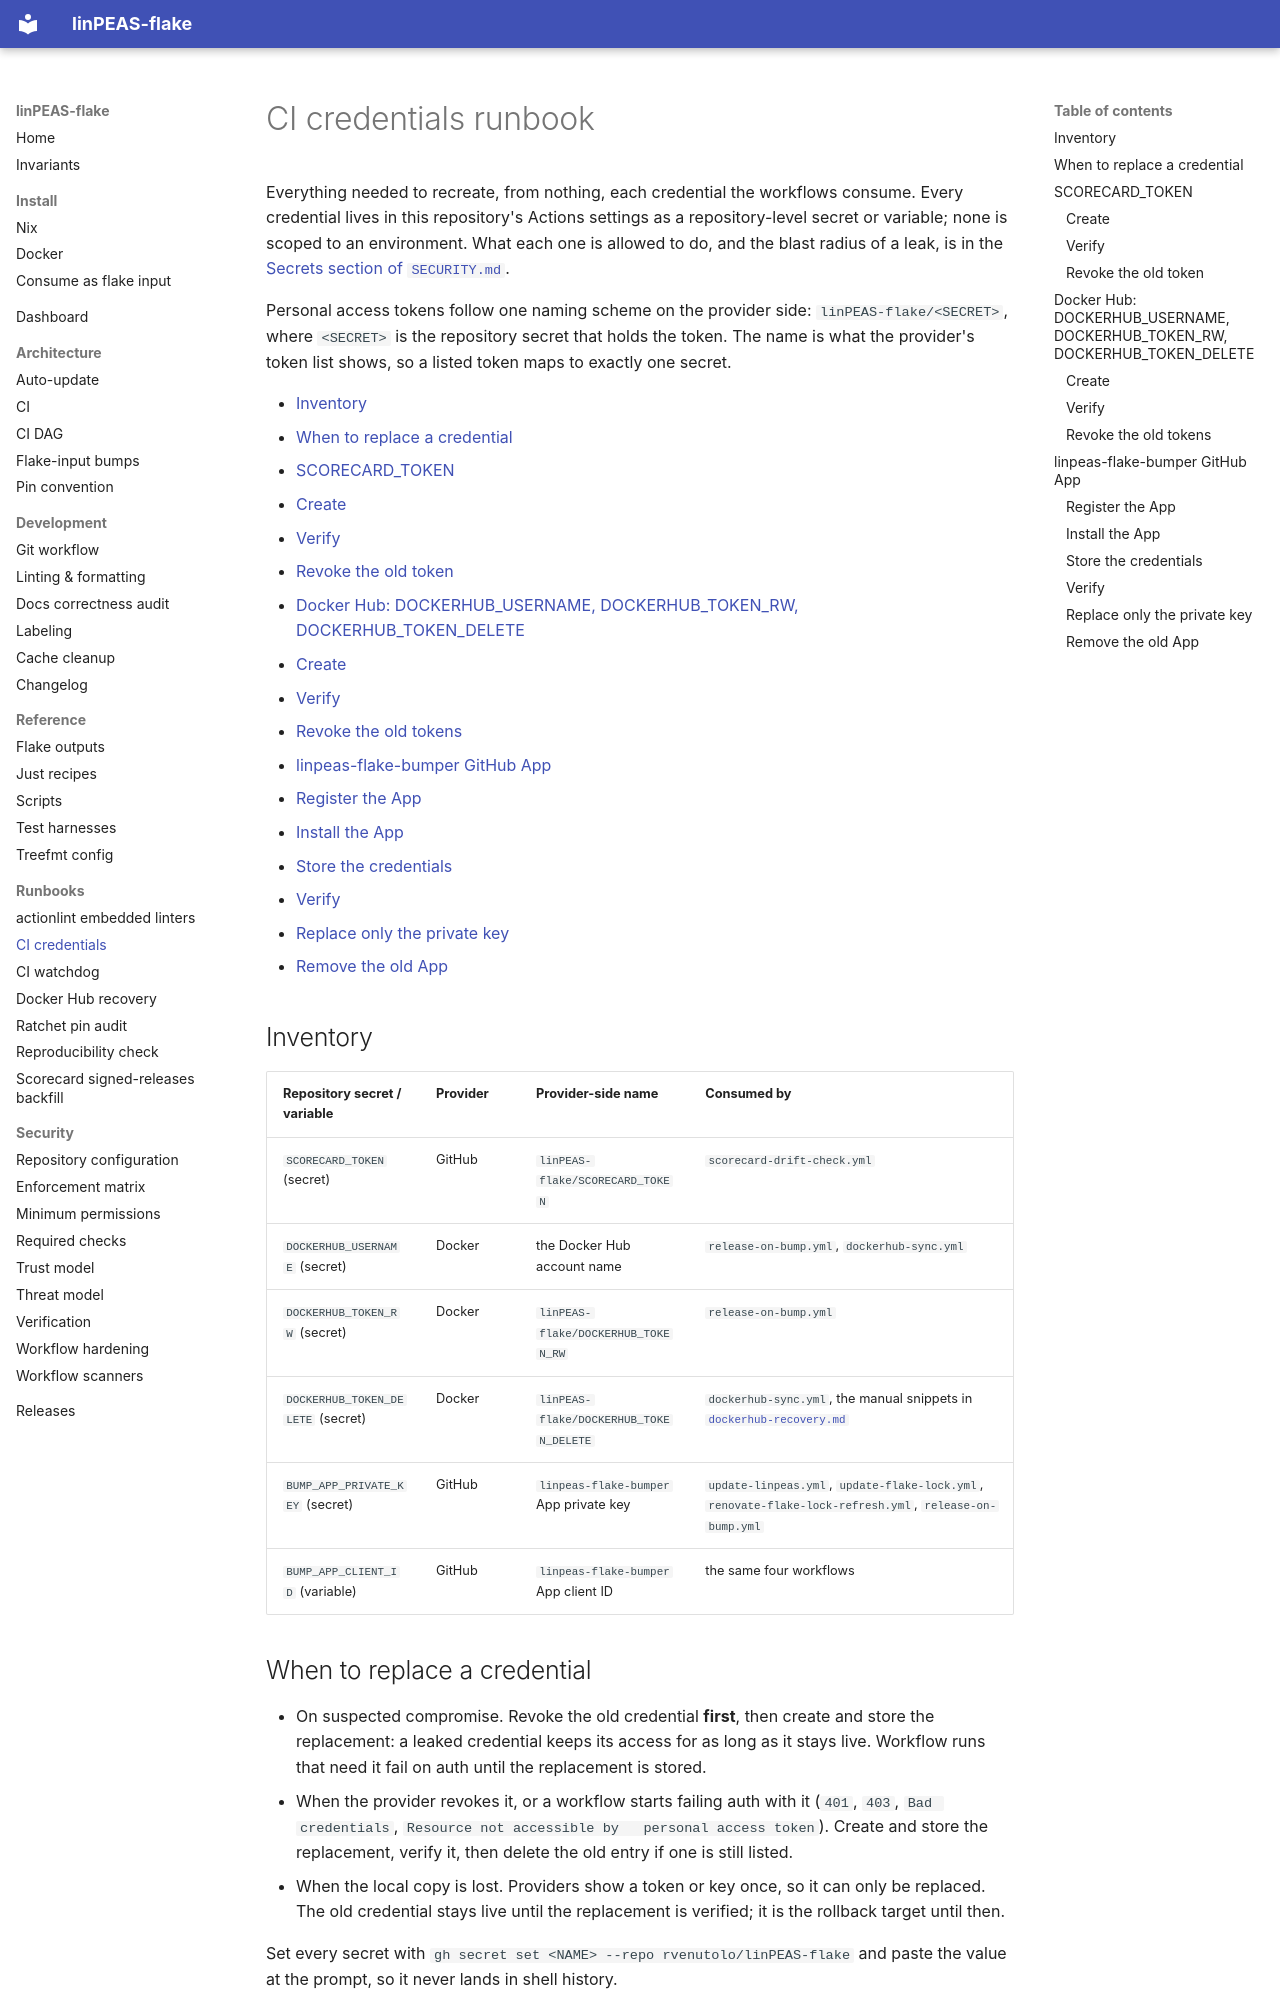

repository: rvenutolo/linPEAS-flake · page: runbooks/ci-credentials/index.html · generator: mkdocs

# CI credentials runbook

Everything needed to recreate, from nothing, each credential the
workflows consume. Every credential lives in this repository's Actions
settings as a repository-level secret or variable; none is scoped to an
environment. What each one is allowed to do, and the blast radius of a
leak, is in the [Secrets section of
`SECURITY.md`](https://github.com/rvenutolo/linPEAS-flake/blob/main/SECURITY.md#secrets).

Personal access tokens follow one naming scheme on the provider side:
`linPEAS-flake/<SECRET>`, where `<SECRET>` is the repository secret that
holds the token. The name is what the provider's token list shows, so a
listed token maps to exactly one secret.

<!-- mdformat-toc start --slug=github --maxlevel=3 --minlevel=2 -->

- [Inventory](#inventory)
- [When to replace a credential](#when-to-replace-a-credential)
- [SCORECARD_TOKEN](#scorecard_token)
  - [Create](#create)
  - [Verify](#verify)
  - [Revoke the old token](#revoke-the-old-token)
- [Docker Hub: DOCKERHUB_USERNAME, DOCKERHUB_TOKEN_RW, DOCKERHUB_TOKEN_DELETE](#docker-hub-dockerhub_username-dockerhub_token_rw-dockerhub_token_delete)
  - [Create](#create-1)
  - [Verify](#verify-1)
  - [Revoke the old tokens](#revoke-the-old-tokens)
- [linpeas-flake-bumper GitHub App](#linpeas-flake-bumper-github-app)
  - [Register the App](#register-the-app)
  - [Install the App](#install-the-app)
  - [Store the credentials](#store-the-credentials)
  - [Verify](#verify-2)
  - [Replace only the private key](#replace-only-the-private-key)
  - [Remove the old App](#remove-the-old-app)

<!-- mdformat-toc end -->

## Inventory<a name="inventory"></a>

| Repository secret / variable      | Provider | Provider-side name                     | Consumed by                                                                                             |
| --------------------------------- | -------- | -------------------------------------- | ------------------------------------------------------------------------------------------------------- |
| `SCORECARD_TOKEN` (secret)        | GitHub   | `linPEAS-flake/SCORECARD_TOKEN`        | `scorecard-drift-check.yml`                                                                             |
| `DOCKERHUB_USERNAME` (secret)     | Docker   | the Docker Hub account name            | `release-on-bump.yml`, `dockerhub-sync.yml`                                                             |
| `DOCKERHUB_TOKEN_RW` (secret)     | Docker   | `linPEAS-flake/DOCKERHUB_TOKEN_RW`     | `release-on-bump.yml`                                                                                   |
| `DOCKERHUB_TOKEN_DELETE` (secret) | Docker   | `linPEAS-flake/DOCKERHUB_TOKEN_DELETE` | `dockerhub-sync.yml`, the manual snippets in [`dockerhub-recovery.md`](dockerhub-recovery.md)           |
| `BUMP_APP_PRIVATE_KEY` (secret)   | GitHub   | `linpeas-flake-bumper` App private key | `update-linpeas.yml`, `update-flake-lock.yml`, `renovate-flake-lock-refresh.yml`, `release-on-bump.yml` |
| `BUMP_APP_CLIENT_ID` (variable)   | GitHub   | `linpeas-flake-bumper` App client ID   | the same four workflows                                                                                 |
